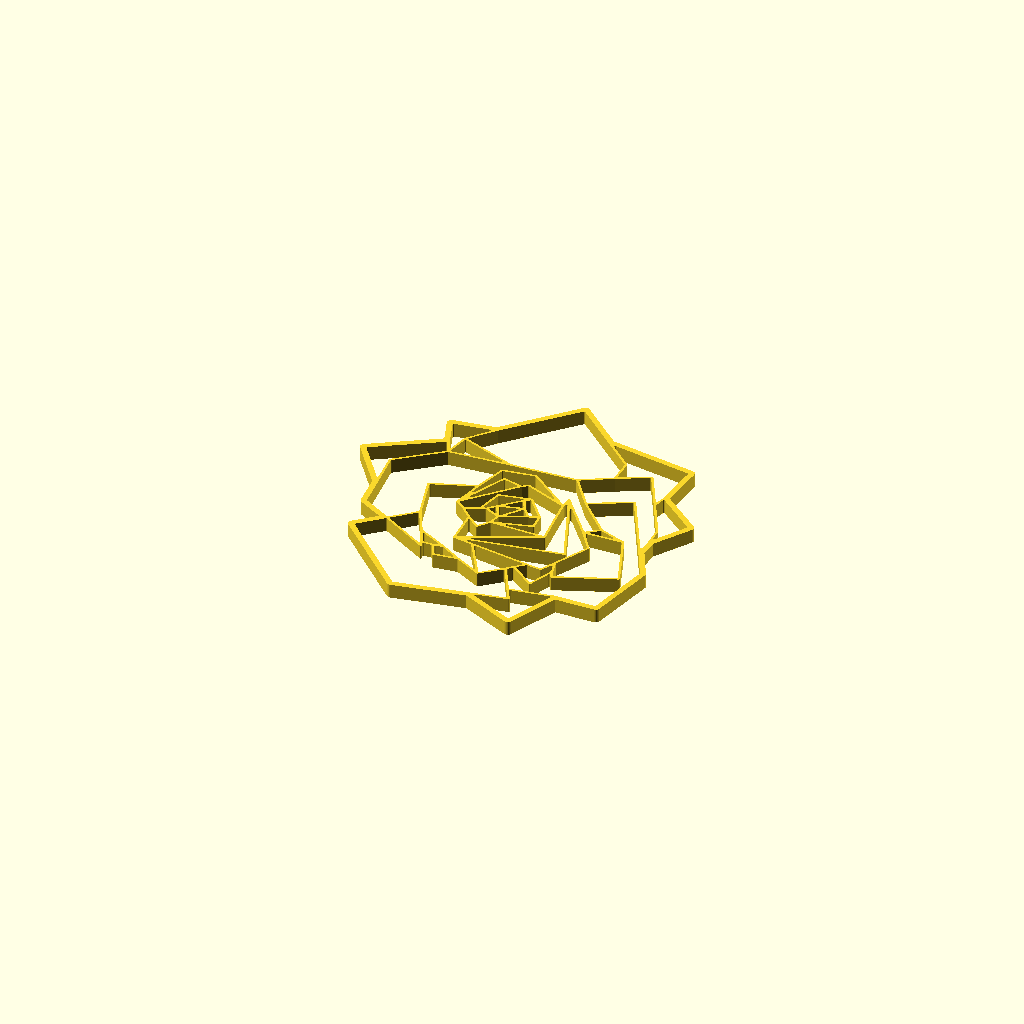
Cell 1 — every parameter at its default value.
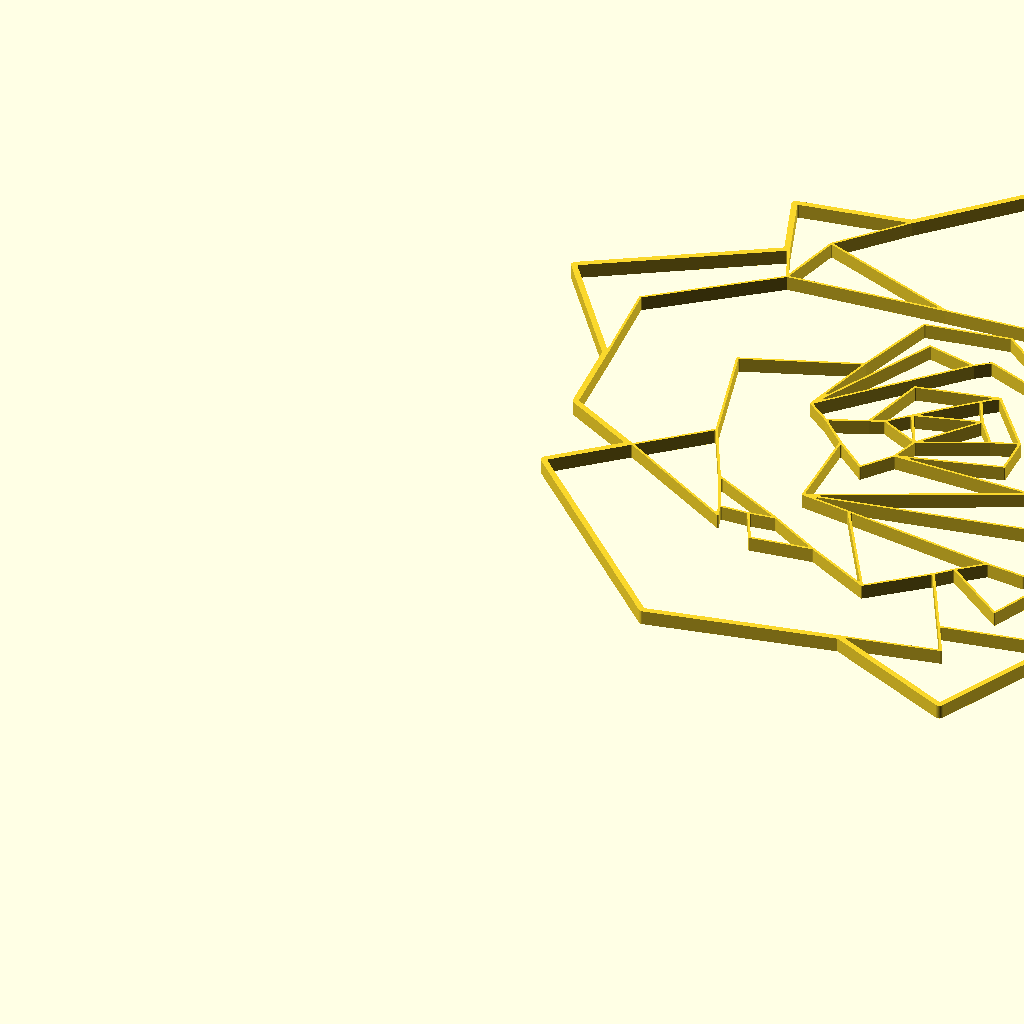
Cell 2: the same model with max_size_in_millimeter = 300.
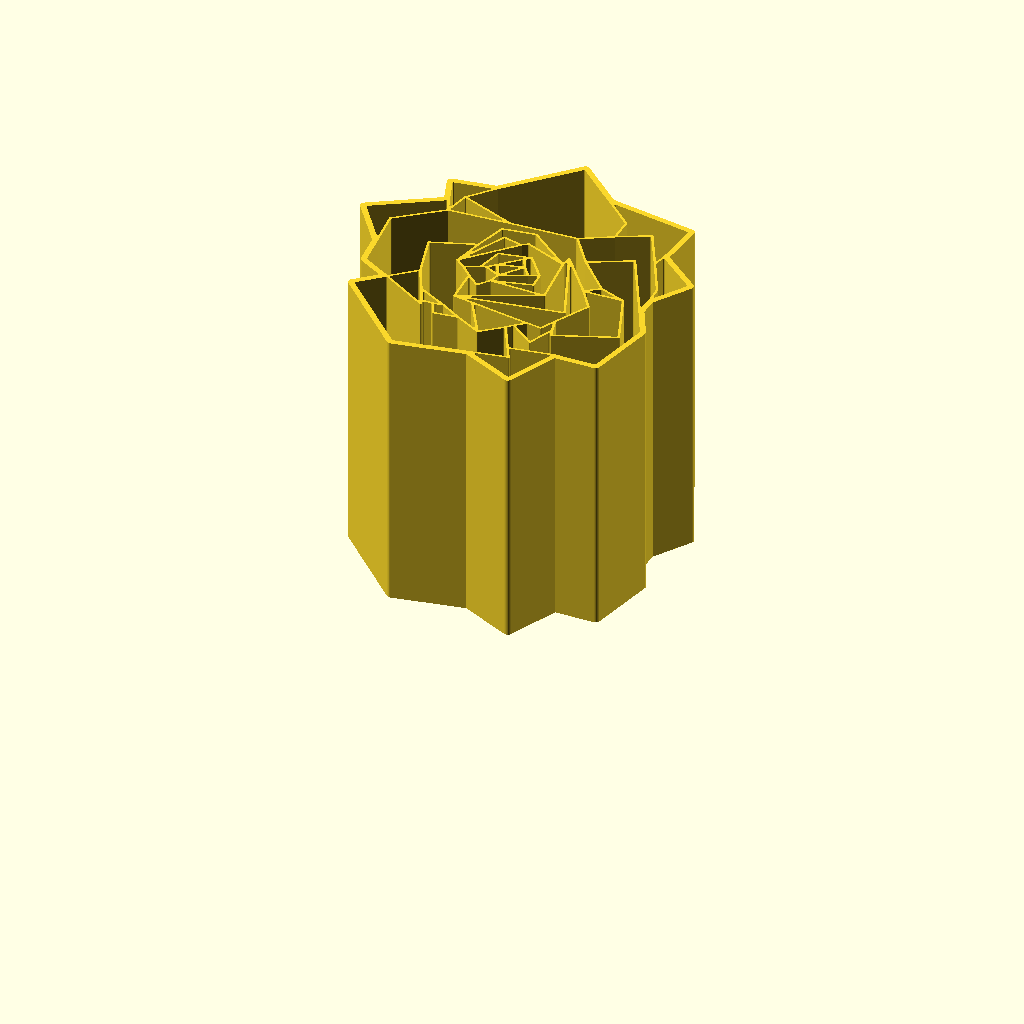
Cell 3: the same model with model_height_in_millimeter = 100.
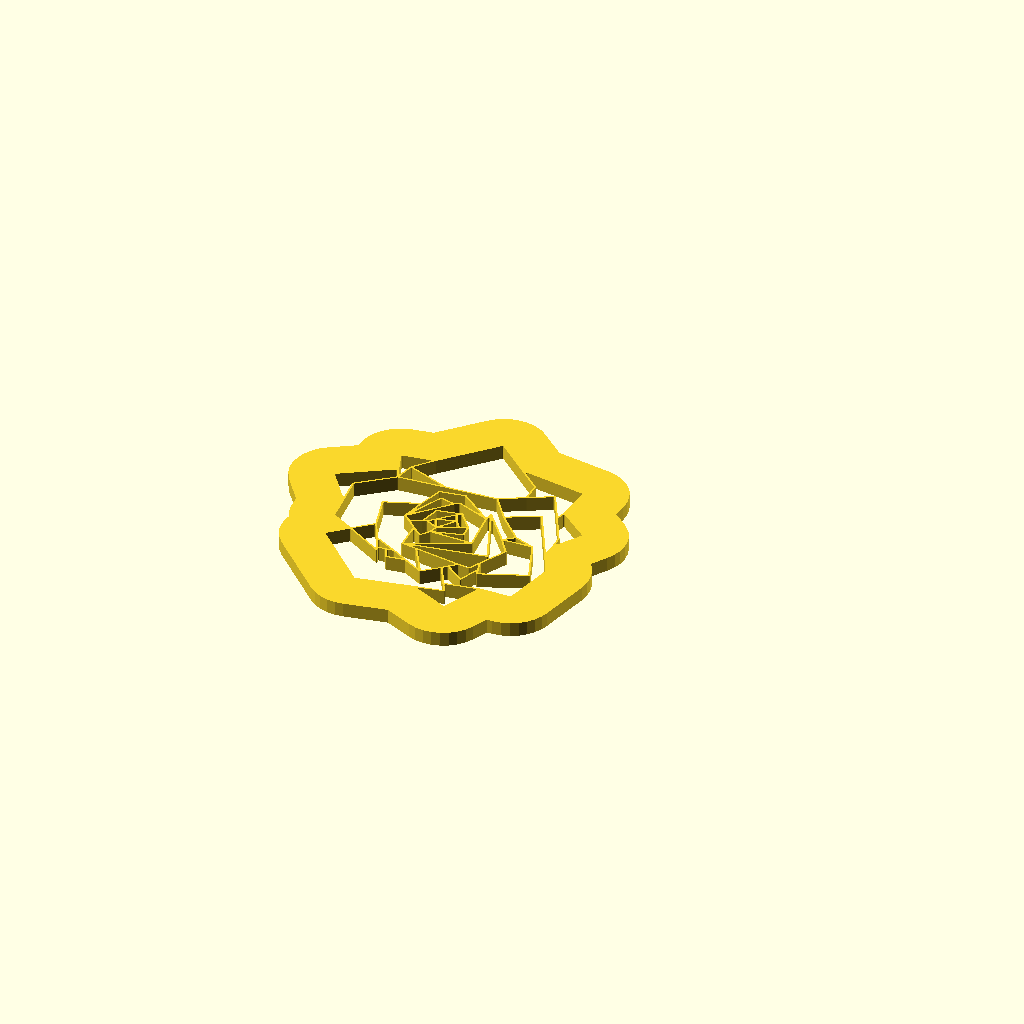
Cell 4: the same model with outline_size_in_millimeter = 20.
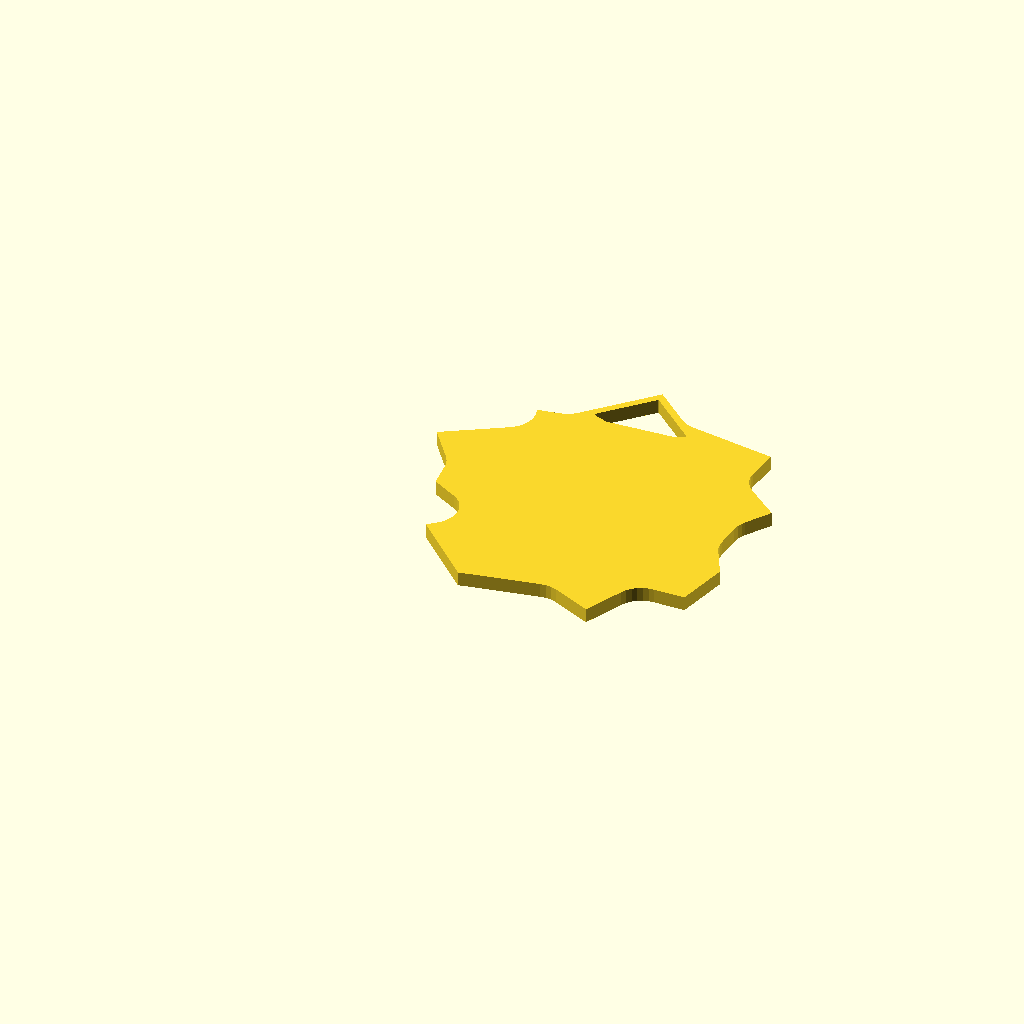
Cell 5: the same model with inline_size_in_millimeter = 20.
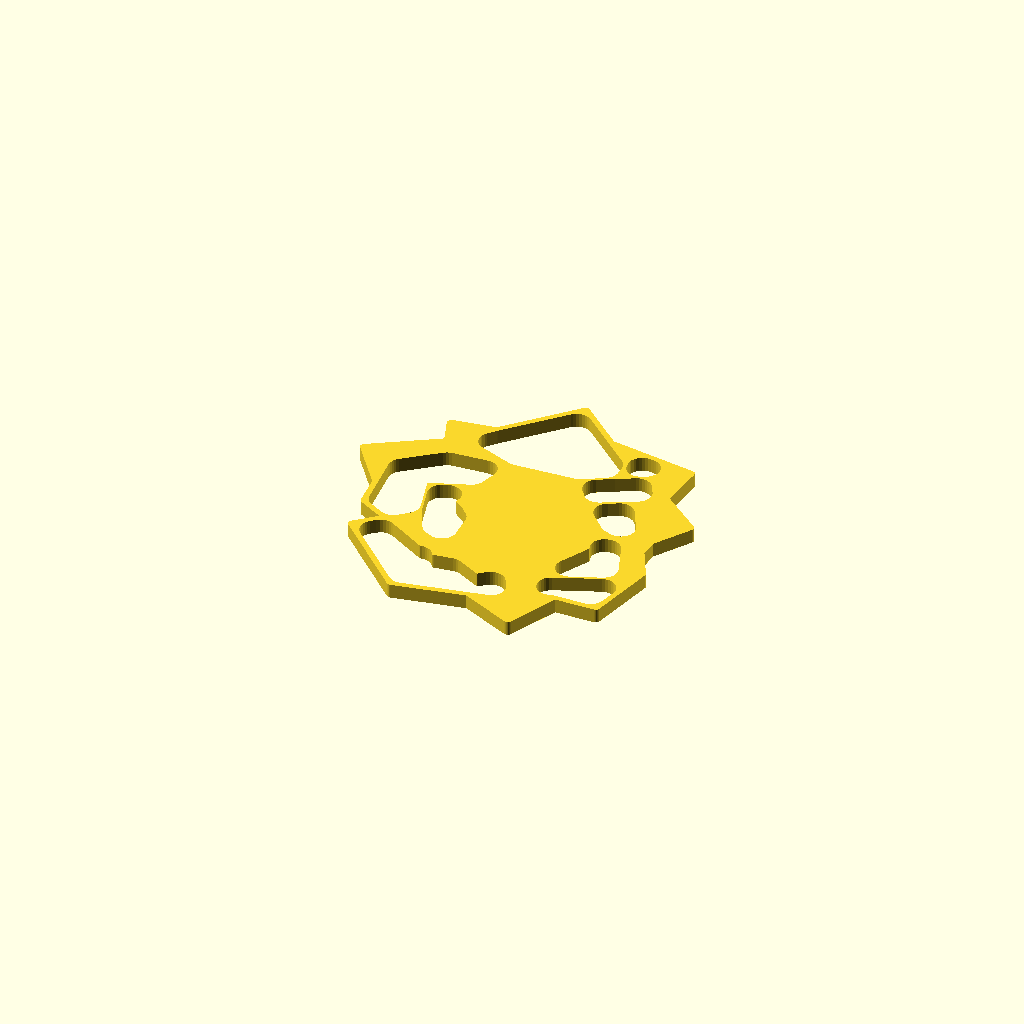
Cell 6 — inline_edge_radius_in_millimeter set to 5, the other parameters unchanged.
One fixed orthographic camera (rotation 55°, 0°, 25°; colour scheme Cornfield) for every cell.
Source of the model, inputs/thingiverse/files/thing-2761099/files/customizable-origami-rose.scad:
/*
 * Customizable Origami - Rose - https://www.thingiverse.com/thing:2761099
 * by Dennis Hofmann - https://www.thingiverse.com/mightynozzle/about
 * created 2018-01-18
 * version v1.0
 *
 * Changelog
 * --------------
 * v1.0:
 *      - final design
 * --------------
 * 
 * This work is licensed under the Creative Commons - Attribution - NonCommercial - ShareAlike license.
 * https://creativecommons.org/licenses/by-nc-sa/3.0/
 */


 // Parameter Section //
//-------------------//

// preview[view:north, tilt:top]

// The maximum size of the longest side. The shorter side will be automatically resized in same ratio.
max_size_in_millimeter = 120; //[20:300]

// The height of the model.
model_height_in_millimeter = 5; //[0.2:0.2:100]

// Thickness of the outer outline.
outline_size_in_millimeter = 2.0; //[0.5:0.1:20]

// Thickness of the inner outline.
inline_size_in_millimeter = 0.8; //[0.5:0.1:20]

// Roundiness of the ends of the inner outlines.
inline_edge_radius_in_millimeter = 0.4; //[0.0:0.1:5]

// Flip model
flip_model = "no"; //[yes,no]

/*[hidden]*/
max_size = max_size_in_millimeter;
model_height = model_height_in_millimeter;
$fn=32;

// Outer Points
A1 = [386, 554];
A2 = [752, 196];
A3 = [1117, 269];
A4 = [1373, 152];
A5 = [1490, 413];
A6 = [1702, 416];
A7 = [1780, 751];
A8 = [1700, 905];
A9 = [1706, 1003];
A10 = [1825, 1186];
A11 = [1619, 1352];
A12 = [1642, 1587];
A13 = [1199, 1653];
A14 = [982, 1845];
A15 = [676, 1526];
A16 = [458, 1491];
A17 = [508, 1351];
A18 = [173, 1143];
A19 = [344, 913];
A20 = [360, 749];
A21 = [510, 666];

outline = [A1, A2, A3, A4, A5, A6, A7, A8, A9, A10, A11, A12, A13, A14, A15, A16, A17, A18, A19, A20, A21];

// Inner Points
B1 = [748, 527];
B2 = [631, 774];
B3 = [699, 641];
B4 = [850, 563];
B5 = [797, 556];
B6 = [832, 486];
B7 = [954, 502];
B8 = [1084, 434];
B9 = [1304, 306];
B10 = [1268, 374];
B11 = [1188, 523];
B12 = [1217, 552];
B13 = [1342, 458];
B14 = [1396, 592];
B15 = [1378, 661];
B16 = [1340, 586];
B17 = [1410, 551];
B18 = [1703, 669];
B19 = [1595, 948];
B20 = [1394, 941];
B21 = [1463, 995];
B22 = [1469, 835];
B23 = [1508, 1266];
B24 = [1495, 1485];
B25 = [1342, 1525];
B26 = [570, 1403];
B27 = [541, 1273];
B28 = [324, 1099];
B29 = [569, 997];
B30 = [863, 652];
B31 = [962, 638];
B32 = [1389, 744];
B33 = [1244, 831];
B34 = [1222, 1153];
B35 = [920, 778];
B36 = [855, 833];
B37 = [963, 835];
B38 = [1161, 888];
B39 = [1156, 967];
B40 = [1062, 1084];
B41 = [1034, 1060];
B42 = [904, 1051];
B43 = [873, 917];
B44 = [900, 929];
B45 = [800, 887];
B46 = [753, 923];
B47 = [1000, 1181];
B48 = [874, 1182];
B49 = [835, 1240];
B50 = [1000, 1266];
B51 = [852, 1297];
B52 = [1188, 1317];
B53 = [1305, 1159];
B54 = [1702, 1094];
B55 = [1602, 1285];
B56 = [1105, 948];
B57 = [979, 1008];
B58 = [1064, 1002];
B59 = [938, 967];
B60 = [978, 890];
B61 = [739, 554];
B62 = [1265, 594];
B63 = [1341, 1404];
B64 = [1215, 1098];
B65 = [789, 1079];
B66 = [972, 1159];

// Polygons
C1 = [A1, A2, A3, B9, B10, B11, B8, B7, B6, B5, B61, B1, A21];
C2 = [B6, B7, B4, B5];
C3 = [B61, B5, B4, B3];
C4 = [B1, B61, B3, B2, A21];
C5 = [A3, A4, A5, B10, B9];
C6 = [B11, B10, A5, A6, A7, A8, B23, B53, B21, B19, B18, B17, B14, B13, B12];
C7 = [B12, B13, B14, B15, B16, B62];
C8 = [B15, B14, B17, B18, B19, B20, B22];
C9 = [B19, B21, B20];
C10 = [A8, A9, B54, B55, B24, B63, B52, B53, B23];
C11 = [A9, A10, A11, B55, B54];
C12 = [B55, A11, A12, A13, B25, B63, B24];
C13 = [B63, B25, A13, A14, A15, B26, B51, B52];
C14 = [B27, B51, B26];
C15 = [B27, B26, A15, A16, A17];
C16 = [A17, A18, A19, B28, B27];
C17 = [A20, A21, B2, B29, B65, B49, B50, B64, B34, B20, B21, B53, B52, B51, B27, B28, A19];
C18 = [B29, B2, B3, B4, B7, B8, B31, B30, B36, B45, B46, B65];
C19 = [B8, B11, B12, B62, B31];
C20 = [B62, B16, B15, B22, B20, B34, B32, B30, B31];
C21 = [B32, B34, B64, B33, B30];
C22 = [B30, B33, B37, B35, B36];
C23 = [B46, B66, B48];
C24 = [B46, B48, B66, B47, B64, B50, B49, B65];
C25 = [B46, B66, B47, B64, B33, B37, B38, B39, B40, B42, B43, B45];
C26 = [B45, B36, B35, B37, B60, B44, B43];
C27 = [B60, B59, B44];
C28 = [B43, B44, B59, B57, B41, B40, B42];
C29 = [B41, B58, B56, B39, B40];
C30 = [B38, B37, B60, B56, B39];
C31 = [B60, B58, B59];
C32 = [B59, B58, B41, B57];
C33 = [B60, B56, B58];

cut_polygons = [C1, C2, C3, C4, C5, C6, C7, C8, C9, C10, C11, C12, C13, C14, C15, C16, C17, C18, C19, C20, C21, C22, C23, C24, C25, C26, C27, C28, C29, C30, C31, C32, C33];

min_x = A18[0];
min_y = A4[1];
max_x = A10[0];
max_y = A14[1];

x_size = max_x - min_x;
y_size = max_y - min_y;

x_factor = max_size / x_size;
y_factor = max_size / y_size;

inline_size = x_size > y_size ? inline_size_in_millimeter / x_factor / 2: inline_size_in_millimeter / y_factor / 2;
inline_edge_radius = x_size > y_size ? inline_edge_radius_in_millimeter / x_factor: inline_edge_radius_in_millimeter / y_factor;
outline_size = x_size > y_size ? outline_size_in_millimeter / x_factor - inline_size: outline_size_in_millimeter / y_factor - inline_size;


 // Program Section //
//-----------------//

if(x_size > y_size) {
    resize(newsize=[max_size, x_factor * y_size, model_height]){
        if(flip_model == "yes") {
            mirror([0,1,0]) {
                rotate([180,180,0]) {    
                    create(outline, cut_polygons);
                }
            }
        } else {
            create(outline, cut_polygons);
        }
    }
} else {
    resize(newsize=[y_factor * x_size, max_size, model_height]){
        if(flip_model == "yes") {
            mirror([0,1,0]) {
                rotate([180,180,0]) {    
                    create(outline, cut_polygons);
                }
            }
        } else {
            create(outline, cut_polygons);
        }
    }
}


 // Module Section //
//----------------//

module create() {
    linear_extrude(height=1) {
        difference() {
            offset(r = -0) {
                offset(r = +outline_size) {
                    polygon(points = outline, convexity = 10);
                }
            }
            
            for(cut_polygon = [0:len(cut_polygons)]) {
                offset(r = +inline_edge_radius) {
                    offset(r = -inline_size - inline_edge_radius) {
                        polygon(points = cut_polygons[cut_polygon], convexity = 10);
                    }
                }
            }
        }
    }
}
Customizer parameters (derived from the source; name, type, default, range or options):
max_size_in_millimeter: number, default 120, range 20 to 300
model_height_in_millimeter: number, default 5, range 0.2 to 100, step 0.2
outline_size_in_millimeter: number, default 2, range 0.5 to 20, step 0.1
inline_size_in_millimeter: number, default 0.8, range 0.5 to 20, step 0.1
inline_edge_radius_in_millimeter: number, default 0.4, range 0 to 5, step 0.1
flip_model: string, default "no", options "yes", "no"
